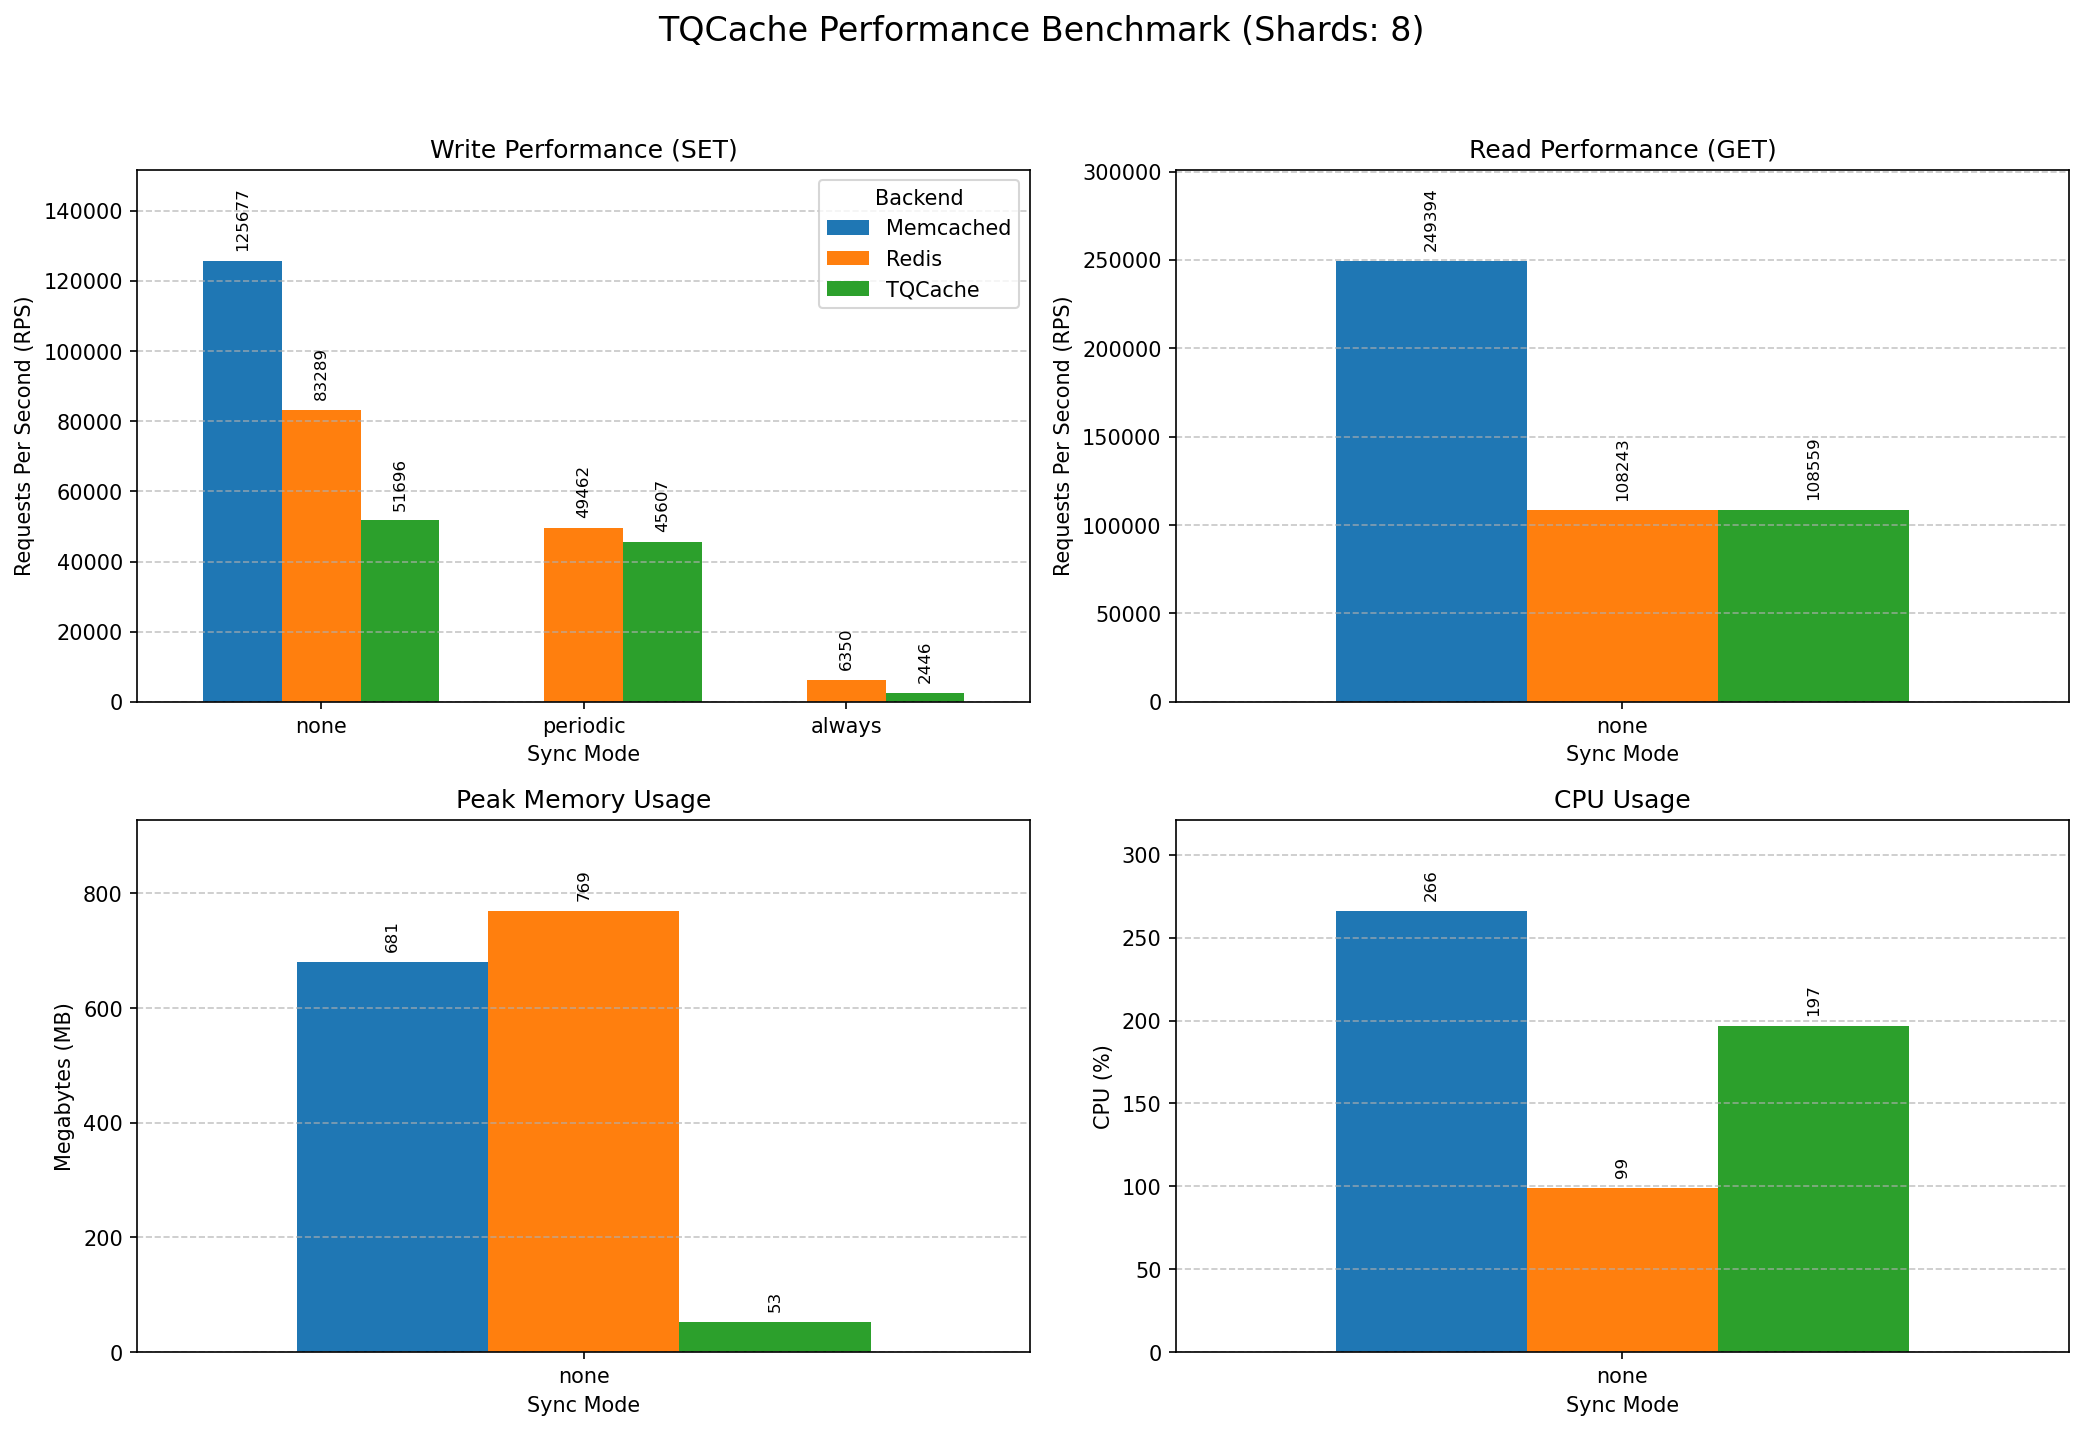

Data behind this chart, as committed beside it:
Mode, Backend, Protocol, Operation, RPS, TimePerReq(ms), MaxMemory(MB), CPU(%)
none, TQCache, binary, SET, 51697, 0.0193, 53, 197
none, TQCache, binary, GET, 108560, 0.0092, 53, 197
none, Redis, redis, SET, 83290, 0.0120, 769, 99
none, Redis, redis, GET, 108244, 0.0092, 769, 99
none, Memcached, memcache, SET, 125677, 0.0080, 681, 266
none, Memcached, memcache, GET, 249395, 0.0040, 681, 266
periodic, TQCache, binary, SET, 45607, 0.0219, 54, 194
periodic, TQCache, binary, GET, 110066, 0.0091, 54, 194
periodic, Redis, redis, SET, 49462, 0.0202, 1079, 104
periodic, Redis, redis, GET, 94724, 0.0106, 1079, 104
always, TQCache, binary, SET, 2446, 0.4088, 15, 47
always, TQCache, binary, GET, 181237, 0.0055, 15, 47
always, Redis, redis, SET, 6350, 0.1575, 1075, 27
always, Redis, redis, GET, 97443, 0.0103, 1075, 27
